Labelled photos from "tomato__leaf", an image-classification folder in EfeErim/bitirmeprojesi. The possible labels are: domates bacterial spot and speck yaprak, tomato early blight leaf, tomato late blight leaf, tomato leaf mold leaf, domates mosaic virus yaprak, tomato powdery mildew leaf, domates saglıklı yaprak, domates sağlıklı yaprak, tomato septoria leaf spot leaf, tomato spotted wilt leaf, tomato yellow leaf curl leaf, healthy, tomato bacterial spot and speck leaf, tomato gray mold leaf, tomato mosaic virus leaf, tomato spotted wilt virus.

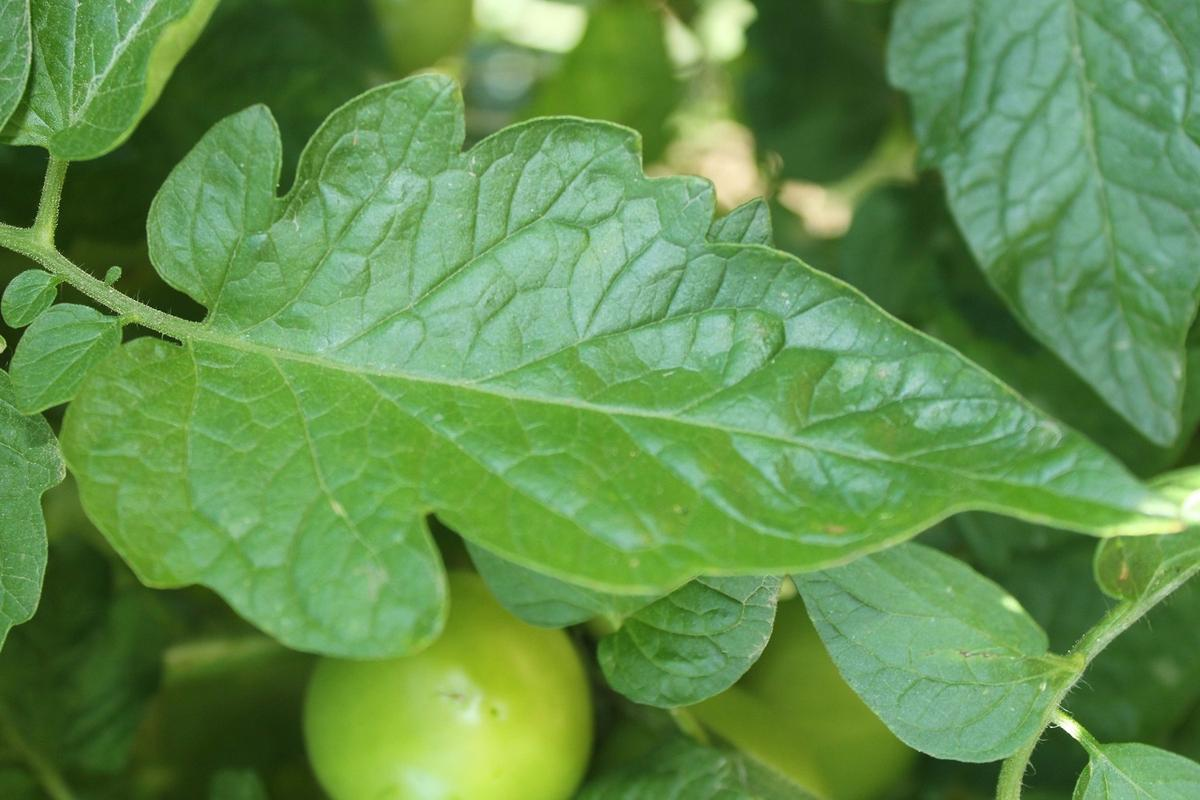
Label: domates sağlıklı yaprak

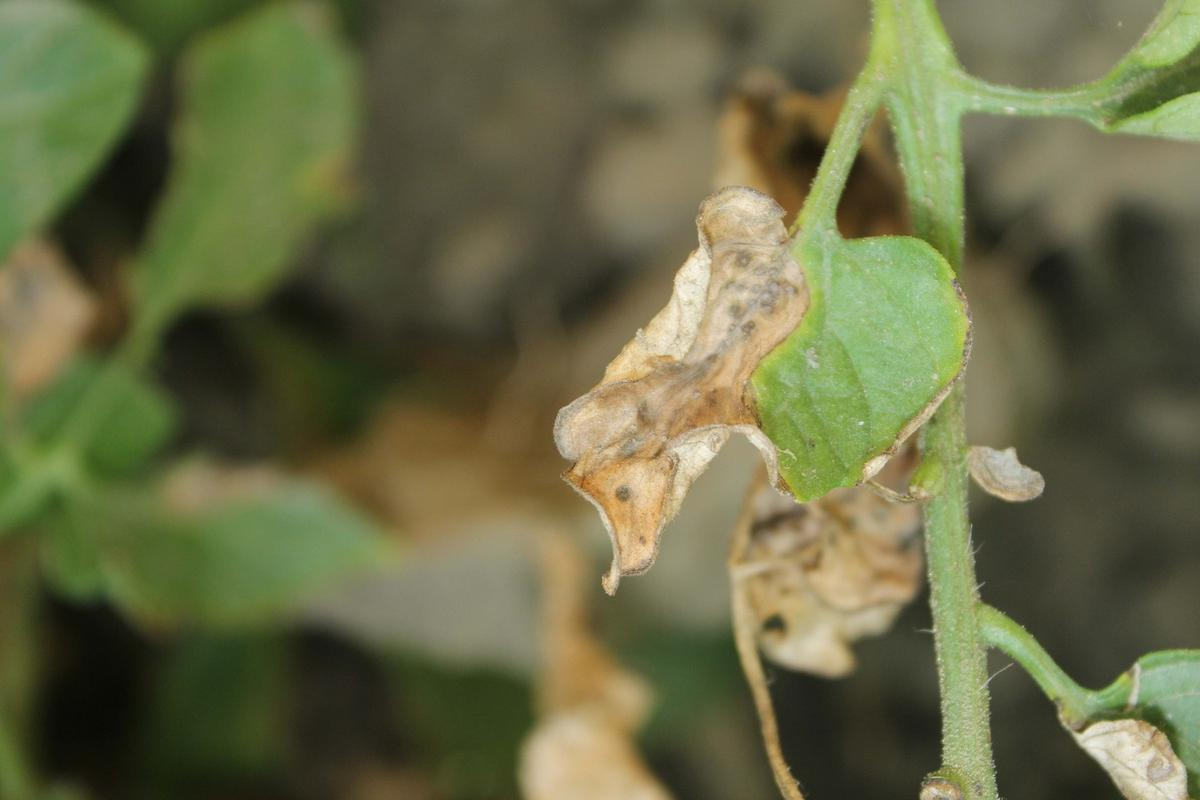
Label: tomato late blight leaf

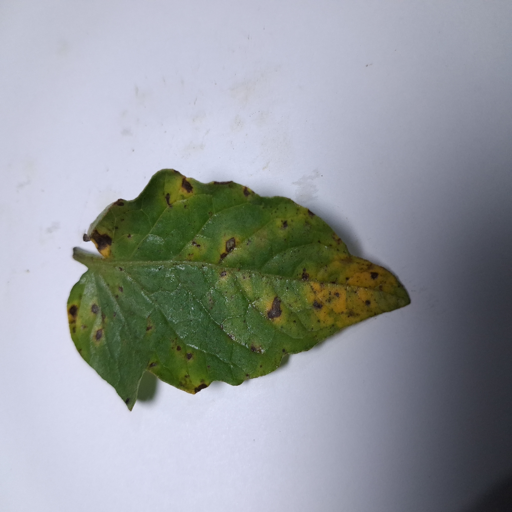
Label: tomato early blight leaf

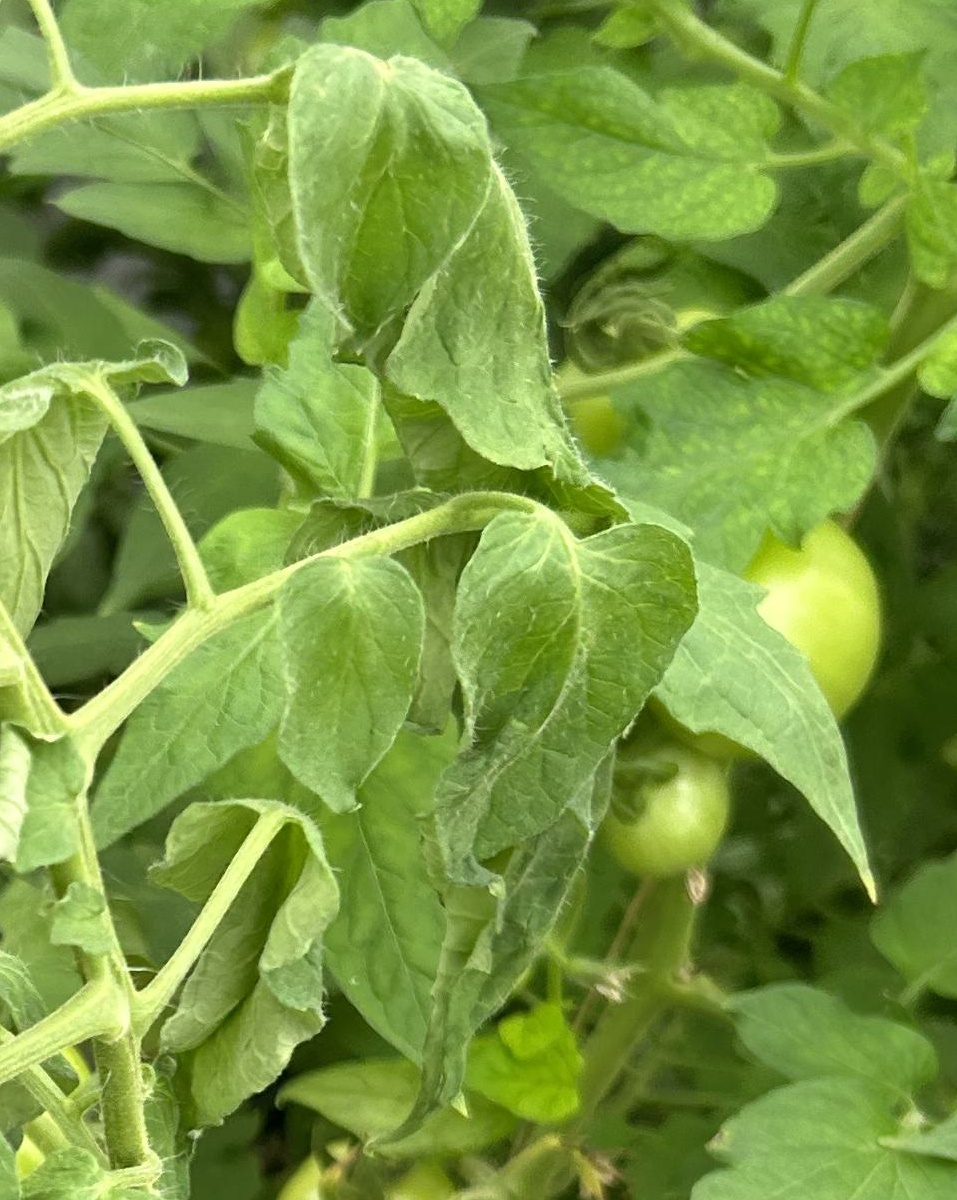
Label: tomato spotted wilt leaf

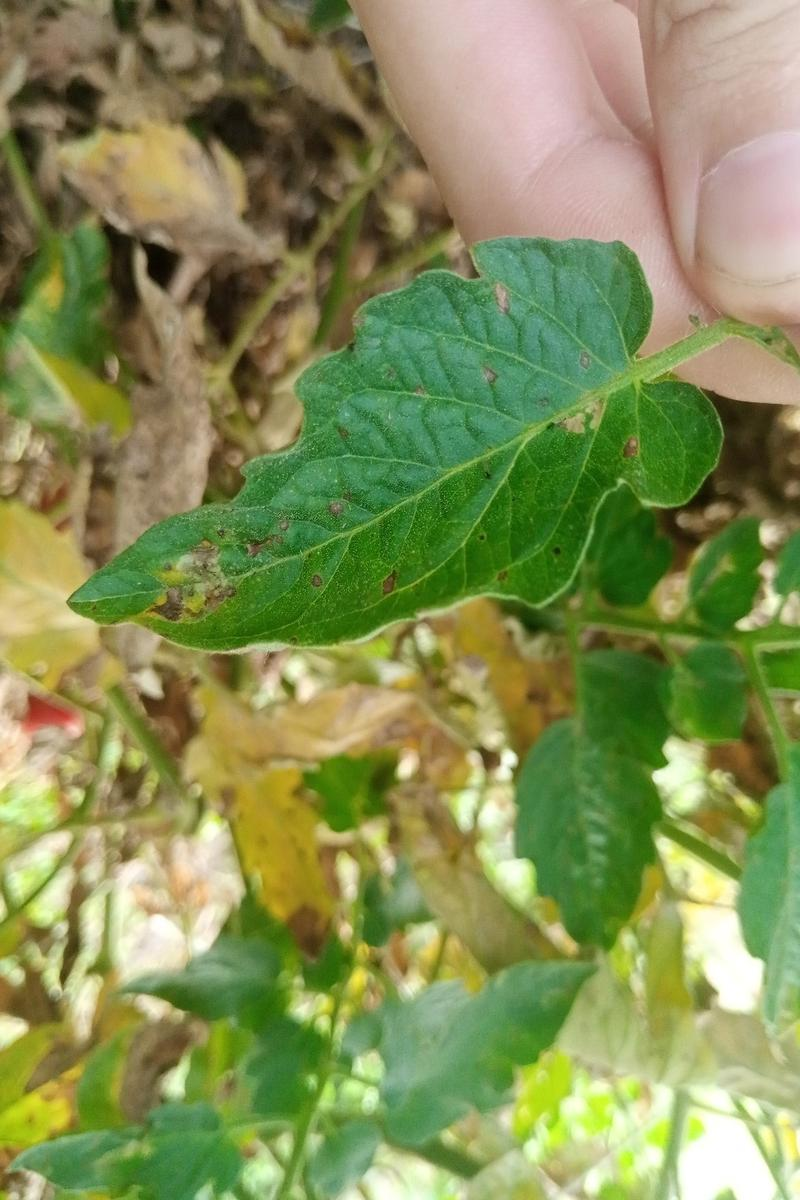
Label: domates bacterial spot and speck yaprak

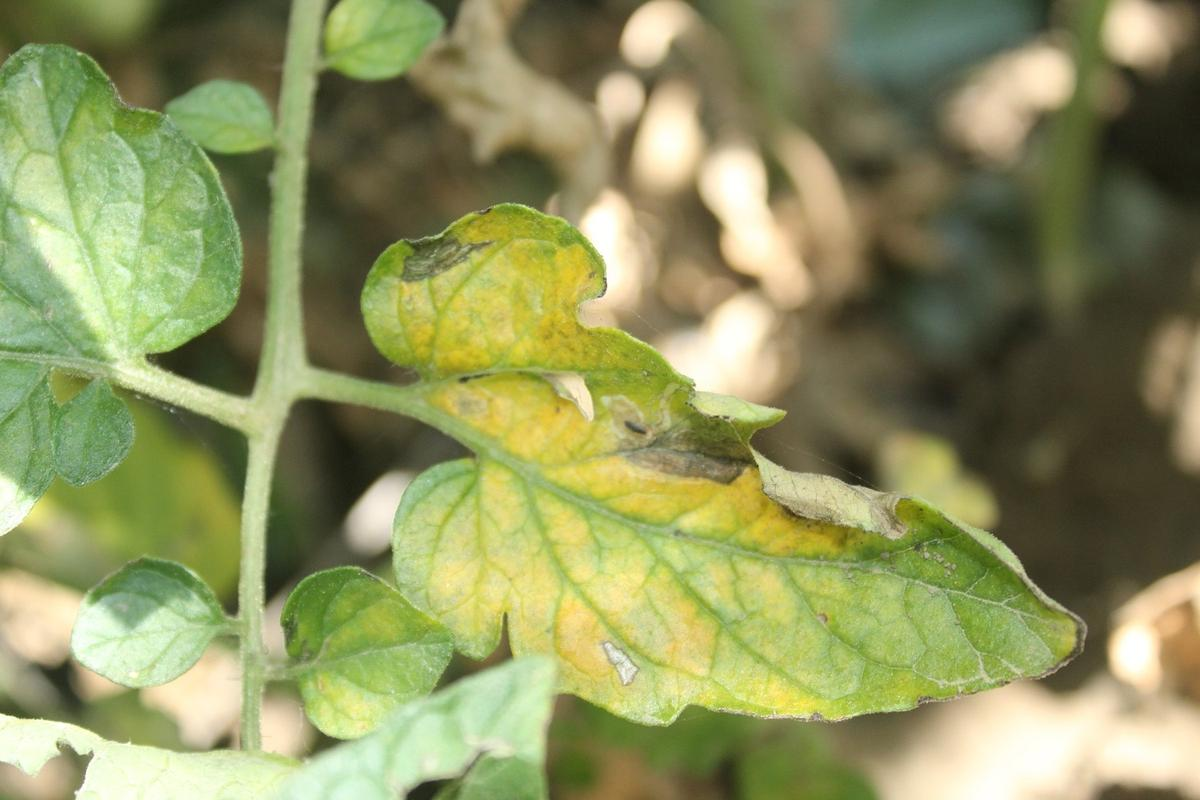
Label: tomato leaf mold leaf
